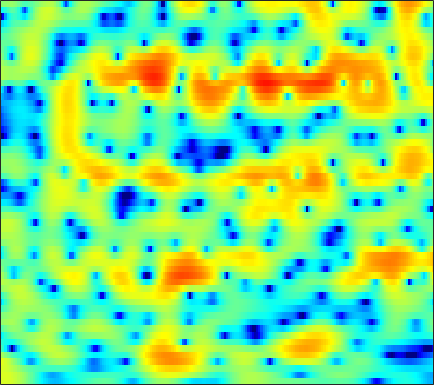

The data file committed next to this chart (first rows):
3.8967, 4.0073, 4.0582, 4.0052, 3.8997, 3.6716, 3.3465, 3.0369, 2.5404, 1.9615, 1.296, 0.74715, -0.045638, -0.9044, -1.583, -2.5262, -3.5006, -4.2408, -5.2141, -6.1642, -7.0616, -7.6518, -8.3064, -8.7669
4.037, 4.101, 4.101, 4.003, 3.869, 3.613, 3.271, 2.962, 2.482, 1.928, 1.302, 0.7866, 0.04114, -0.7719, -1.427, -2.358, -3.358, -4.155, -5.277, -6.455, -7.645, -8.491, -9.446, -10.02
4.176, 4.027, 3.761, 3.415, 3.108, 2.635, 2.098, 1.662, 1.045, 0.4054, -0.2338, -0.6969, -1.273, -1.78, -2.106, -2.462, -2.727, -2.872, -3.008, -3.086, -3.117, -3.117, -3.094, -3.054
4.597, 4.238, 3.682, 3.033, 2.48, 1.651, 0.6959, -0.1155, -1.358, -2.825, -4.582, -6.108, -8.361, -10.32, -10.77, -9.534, -7.434, -5.918, -4.192, -2.802, -1.694, -1.014, -0.2915, 0.2599
2.015, 1.316, 0.3444, -0.6285, -1.312, -2.111, -2.762, -3.166, -3.677, -4.224, -4.872, -5.42, -6.129, -6.559, -6.458, -5.647, -4.3, -3.173, -1.741, -0.4944, 0.5523, 1.198, 1.883, 2.384
-2.429, -3.873, -6.397, -10.12, -14.52, -24.05, -15.62, -11.2, -7.708, -5.474, -3.92, -3.022, -2.039, -1.212, -0.6457, 0.05062, 0.7014, 1.162, 1.722, 2.206, 2.586, 2.803, 2.989, 3.047
-4.075, -4.378, -4.819, -5.23, -5.419, -5.351, -4.834, -4.202, -3.197, -2.175, -1.212, -0.565, 0.2006, 0.8598, 1.304, 1.823, 2.255, 2.521, 2.795, 2.954, 2.977, 2.906, 2.658, 2.227
-6.773, -5.261, -3.785, -2.736, -2.134, -1.487, -0.9814, -0.669, -0.3387, -0.06261, 0.1757, 0.3342, 0.5471, 0.7649, 0.9537, 1.248, 1.584, 1.846, 2.17, 2.417, 2.534, 2.507, 2.285, 1.836
-2.361, -1.589, -0.6885, 0.003372, 0.3904, 0.7019, 0.796, 0.7148, 0.3964, -0.1802, -1.032, -1.849, -3.11, -4.291, -4.761, -4.394, -3.111, -1.963, -0.5441, 0.6086, 1.456, 1.899, 2.227, 2.282
0.7833, 1.033, 1.343, 1.582, 1.685, 1.696, 1.525, 1.258, 0.6831, -0.2241, -1.553, -2.904, -5.254, -8.197, -10.03, -9.215, -6.171, -4.088, -1.955, -0.4399, 0.6079, 1.155, 1.62, 1.819
-0.1689, 0.1266, 0.5101, 0.8525, 1.065, 1.256, 1.328, 1.297, 1.135, 0.8401, 0.4321, 0.08278, -0.3719, -0.7365, -0.89, -0.8896, -0.6793, -0.4255, -0.03275, 0.3339, 0.5917, 0.6963, 0.7029, 0.5575
-3.444, -2.668, -1.655, -0.7454, -0.1543, 0.5085, 1.008, 1.275, 1.507, 1.625, 1.66, 1.625, 1.518, 1.383, 1.281, 1.143, 1.012, 0.9062, 0.7535, 0.5937, 0.4027, 0.2188, -0.08503, -0.4627
-7.905, -5.647, -3.357, -1.629, -0.6191, 0.439, 1.232, 1.68, 2.103, 2.356, 2.459, 2.459, 2.36, 2.166, 1.97, 1.644, 1.266, 0.9447, 0.47, -0.05081, -0.5745, -0.9515, -1.444, -1.901
-4.162, -2.881, -1.328, -0.02872, 0.7756, 1.635, 2.267, 2.624, 2.947, 3.093, 3.06, 2.943, 2.678, 2.269, 1.871, 1.236, 0.5016, -0.09109, -0.9526, -1.927, -3.007, -3.873, -5.027, -6.063
0.4557, 0.9234, 1.499, 1.995, 2.305, 2.667, 2.933, 3.063, 3.155, 3.127, 2.95, 2.696, 2.157, 1.389, 0.6622, -0.478, -1.799, -2.807, -4.047, -5.133, -6.277, -7.361, -9.425, -13.16
2.486, 2.424, 2.195, 1.861, 1.594, 1.315, 1.247, 1.323, 1.505, 1.697, 1.758, 1.608, 1.101, 0.1508, -0.9154, -2.957, -6.039, -9.439, -15.47, -14.52, -9.88, -7.716, -6.03, -4.943
1.96, 1.179, -0.3039, -2.388, -4.432, -7.611, -8.899, -7.225, -4.379, -2.296, -1.003, -0.4676, -0.2108, -0.4363, -0.9217, -1.933, -3.28, -4.387, -5.322, -5.091, -4.002, -2.861, -1.388, -0.133
0.3833, -0.4788, -1.89, -3.685, -5.3, -7.436, -8.08, -7.221, -5.35, -3.638, -2.48, -1.903, -1.421, -1.258, -1.253, -1.301, -1.311, -1.288, -1.149, -0.7377, -0.2027, 0.2474, 0.913, 1.579
-0.8108, -1.077, -1.324, -1.513, -1.613, -1.703, -1.714, -1.628, -1.478, -1.407, -1.431, -1.543, -1.862, -2.268, -2.505, -2.632, -2.37, -1.909, -1.115, -0.2647, 0.6269, 1.215, 1.849, 2.335
-6.458, -4.625, -2.393, -0.7839, 0.07703, 0.8531, 1.256, 1.375, 1.276, 0.8264, 0.04483, -0.8578, -2.627, -5.189, -7.847, -11.56, -9.818, -6.602, -3.135, -0.7565, 0.9094, 1.856, 2.741, 3.232
-5.402, -3.837, -1.774, -0.1429, 0.7368, 1.526, 1.957, 2.044, 1.891, 1.441, 0.6302, -0.2007, -1.601, -3.381, -4.748, -5.943, -5.493, -4.22, -2.354, -0.6699, 0.639, 1.349, 2.018, 2.347
0.2782, 0.4207, 0.7364, 1.119, 1.369, 1.591, 1.673, 1.619, 1.398, 1.046, 0.536, 0.0958, -0.5283, -1.109, -1.447, -1.695, -1.707, -1.516, -1.095, -0.6223, -0.127, 0.1632, 0.4089, 0.4861
1.996, 2.037, 2.111, 2.146, 2.145, 2.08, 1.912, 1.728, 1.378, 0.9157, 0.3967, -0.03182, -0.6222, -1.144, -1.472, -1.748, -1.81, -1.753, -1.503, -1.179, -0.8648, -0.6465, -0.4751, -0.4644
2.813, 2.934, 3.029, 3.032, 2.968, 2.795, 2.498, 2.189, 1.66, 0.9643, 0.1146, -0.6261, -1.713, -2.882, -3.697, -4.477, -4.592, -4.226, -3.386, -2.367, -1.478, -0.9576, -0.4772, -0.304
2.692, 2.969, 3.18, 3.259, 3.219, 3.036, 2.71, 2.352, 1.731, 0.9106, -0.1946, -1.252, -3.119, -5.814, -8.751, -15.9, -18.93, -11.54, -6.378, -3.35, -1.324, -0.2989, 0.5918, 1.003
0.5296, 0.9007, 1.19, 1.298, 1.267, 1.084, 0.7912, 0.5009, 0.0174, -0.5448, -1.224, -1.819, -2.789, -3.893, -4.744, -5.563, -5.359, -4.488, -2.822, -1.11, 0.3147, 1.173, 1.983, 2.436
-3.147, -2.899, -2.73, -2.82, -3.012, -3.395, -3.89, -4.239, -4.611, -4.781, -4.689, -4.507, -4.116, -3.675, -3.302, -2.681, -1.973, -1.316, -0.3963, 0.5705, 1.462, 2.045, 2.691, 3.145
-6.9, -6.838, -6.961, -7.351, -7.871, -8.9, -10.46, -11.93, -13.74, -13.85, -11.85, -10, -7.756, -5.925, -4.742, -3.376, -2.149, -1.319, -0.2377, 0.7204, 1.611, 2.198, 2.872, 3.409
-10.73, -10.71, -10.74, -10.74, -10.98, -11.77, -13.3, -15.18, -18.3, -18.82, -14.89, -12.13, -9.311, -7.243, -5.92, -4.489, -3.127, -2.197, -0.9825, 0.1691, 1.228, 1.952, 2.786, 3.461
-17.68, -17.97, -15.47, -12.75, -11.29, -10.11, -9.457, -9.256, -9.028, -8.709, -8.21, -7.76, -7.261, -6.847, -6.576, -6.039, -5.153, -4.13, -2.578, -0.9013, 0.616, 1.615, 2.729, 3.582
-13.68, -13.69, -11.31, -8.492, -6.879, -5.258, -4.255, -3.744, -3.427, -3.344, -3.589, -4.002, -5.008, -6.721, -8.907, -13.34, -15.39, -10.66, -5.421, -2.012, 0.4418, 1.784, 3.107, 3.986
-2.854, -2.646, -2.078, -1.402, -0.8613, -0.2438, 0.2117, 0.4168, 0.4898, 0.2953, -0.1612, -0.7142, -1.708, -3.081, -4.263, -5.607, -5.754, -4.662, -2.609, -0.5037, 1.167, 2.17, 3.102, 3.593
0.1142, 0.3255, 0.6439, 0.8977, 1.095, 1.263, 1.365, 1.343, 1.221, 0.9231, 0.4956, 0.08842, -0.5295, -1.159, -1.576, -1.976, -2.06, -1.873, -1.336, -0.5853, 0.215, 0.7963, 1.407, 1.726
0.5584, 0.7439, 0.9314, 1.081, 1.148, 1.174, 1.102, 0.968, 0.6913, 0.2842, -0.2575, -0.734, -1.48, -2.272, -2.868, -3.638, -4.179, -4.41, -4.218, -3.595, -2.556, -1.711, -0.6014, 0.323
-0.2246, -0.09095, 0.04757, 0.1838, 0.2276, 0.2418, 0.1292, -0.02122, -0.3759, -0.8773, -1.57, -2.225, -3.28, -4.632, -5.838, -7.834, -10.38, -12.58, -13.98, -11.09, -7.412, -5.05, -2.516, -0.5135
-2.984, -2.906, -2.681, -2.431, -2.229, -2.039, -1.962, -2.016, -2.273, -2.761, -3.489, -4.202, -5.375, -6.789, -8.077, -9.963, -12.26, -13.94, -14.65, -11.96, -8.136, -5.605, -2.738, -0.3906
-9.083, -8.995, -8.26, -7.223, -6.408, -5.524, -4.91, -4.695, -4.686, -5.065, -5.812, -6.614, -7.993, -9.585, -10.83, -12.03, -12.3, -11.63, -10.08, -7.916, -5.574, -3.796, -1.544, 0.4914
-26.36, -25.85, -17.44, -12.93, -10.79, -8.777, -7.535, -6.967, -6.671, -6.847, -7.524, -8.404, -10.15, -12.96, -16.18, -25.58, -24.43, -16.71, -11.23, -7.601, -4.721, -2.866, -0.6995, 1.178
-16.78, -16.41, -14.83, -12.76, -11.32, -9.755, -8.606, -8.002, -7.56, -7.47, -7.737, -8.153, -9.012, -10.06, -10.81, -11.41, -10.91, -9.742, -7.739, -5.54, -3.435, -1.964, -0.1417, 1.49
-14.35, -13.54, -12.39, -11.14, -10.29, -9.289, -8.44, -7.96, -7.495, -7.255, -7.2, -7.258, -7.415, -7.565, -7.58, -7.426, -6.942, -6.377, -5.351, -4.032, -2.602, -1.466, 0.03342, 1.48
-14.29, -12.9, -11.42, -10.15, -9.402, -8.521, -7.823, -7.416, -7.014, -6.792, -6.734, -6.756, -6.868, -7.023, -7.138, -7.201, -7.029, -6.761, -5.968, -4.829, -3.354, -2.126, -0.4695, 1.135
-12.39, -11.31, -10.1, -9.208, -8.554, -7.85, -7.311, -6.98, -6.733, -6.632, -6.714, -6.904, -7.317, -7.939, -8.591, -9.631, -10.91, -11.58, -11.43, -9.399, -6.463, -4.31, -1.706, 0.5172
-10.11, -9.847, -9.482, -9.15, -8.799, -8.329, -7.826, -7.537, -7.267, -7.234, -7.436, -7.784, -8.471, -9.39, -10.26, -11.85, -14.55, -17.65, -21.19, -14.37, -8.627, -5.475, -2.231, 0.3259
-9.131, -9.946, -11.34, -12.27, -12.46, -11.37, -9.864, -8.964, -8.167, -8.034, -8.499, -9.155, -10.31, -11.44, -11.74, -11.73, -11.06, -10.25, -8.886, -6.938, -4.683, -3.02, -0.8631, 1.016
-6.453, -8.142, -11.88, -18.88, -20.8, -13.47, -9.429, -7.643, -6.603, -6.544, -7.56, -9.114, -12.77, -21.35, -27.82, -14.72, -9.76, -7.506, -5.145, -3.35, -1.851, -0.8249, 0.4301, 1.617
-0.5455, -1.232, -2.179, -2.847, -3.088, -2.794, -2.156, -1.769, -1.521, -1.681, -2.271, -3.003, -4.213, -5.152, -5.258, -4.659, -3.499, -2.496, -1.567, -0.9882, -0.6487, -0.5155, -0.4454, -0.1918
2.285, 2.082, 1.79, 1.545, 1.453, 1.44, 1.485, 1.506, 1.58, 1.541, 1.41, 1.249, 0.9699, 0.7095, 0.4966, 0.3168, 0.1526, -0.09567, -0.6571, -1.524, -2.916, -4.418, -7.054, -10.25
2.292, 2.107, 1.82, 1.552, 1.457, 1.417, 1.512, 1.69, 1.956, 2.223, 2.407, 2.483, 2.49, 2.351, 2.153, 1.778, 1.173, 0.4866, -0.653, -2.203, -4.32, -6.407, -9.809, -13.67
1.643, 1.105, 0.2525, -0.6094, -1.058, -1.216, -0.6899, 0.04498, 1.066, 2.03, 2.793, 3.216, 3.577, 3.675, 3.575, 3.221, 2.58, 1.888, 0.7374, -0.7203, -2.531, -4.068, -6.282, -8.655
0.5562, -0.5646, -2.736, -6.123, -10.12, -13.64, -7.543, -4.029, -0.84, 1.308, 2.795, 3.577, 4.249, 4.573, 4.619, 4.371, 3.828, 3.259, 2.232, 0.9056, -0.6967, -2.073, -4.125, -6.48
-0.4177, -1.182, -2.564, -4.292, -5.44, -5.825, -4.284, -2.606, -0.5012, 1.221, 2.529, 3.257, 3.92, 4.269, 4.334, 4.179, 3.748, 3.249, 2.333, 1.118, -0.3589, -1.646, -3.635, -5.826
-1.199, -1.26, -1.383, -1.474, -1.464, -1.174, -0.6059, -0.03792, 0.8122, 1.666, 2.413, 2.875, 3.335, 3.59, 3.635, 3.524, 3.181, 2.755, 1.966, 0.9214, -0.4247, -1.639, -3.595, -5.985
-2.388, -2.054, -1.642, -1.218, -0.8921, -0.4155, 0.09775, 0.4981, 1.065, 1.6, 2.088, 2.406, 2.755, 2.992, 3.087, 3.066, 2.874, 2.6, 2.057, 1.299, 0.2886, -0.6549, -2.15, -3.966
-4.245, -3.79, -3.141, -2.451, -1.911, -1.268, -0.6776, -0.2707, 0.2029, 0.6274, 1.031, 1.326, 1.707, 2.065, 2.301, 2.523, 2.627, 2.613, 2.447, 2.086, 1.544, 1.015, 0.1696, -0.8163
-8.025, -7.532, -6.295, -4.894, -3.942, -2.93, -2.242, -1.911, -1.689, -1.547, -1.355, -1.093, -0.5526, 0.1576, 0.727, 1.47, 2.083, 2.429, 2.718, 2.804, 2.703, 2.523, 2.142, 1.638
-29.93, -17.8, -10.24, -6.611, -4.99, -3.713, -3.258, -3.41, -4.159, -5.493, -6.914, -7.199, -5.802, -3.507, -1.864, -0.05664, 1.304, 2.065, 2.805, 3.286, 3.519, 3.552, 3.429, 3.144
-5.555, -5.294, -4.183, -2.952, -2.266, -1.806, -1.972, -2.575, -4.153, -7.052, -11.93, -14.97, -9.991, -5.306, -2.961, -0.7535, 0.8046, 1.702, 2.597, 3.225, 3.622, 3.763, 3.759, 3.521
0.3335, 0.4192, 0.6427, 0.8838, 0.9943, 0.9657, 0.6665, 0.2539, -0.5583, -1.507, -2.336, -2.685, -2.626, -2.122, -1.655, -0.9996, -0.3409, 0.1618, 0.8311, 1.464, 2.018, 2.325, 2.515, 2.383
